The GitHub repository MatthiasDR96/vision_demonstrator contains a labelled image folder "datasets" with 3 categories: c-not defect, no defect, scratch. Examples follow, each with its label.

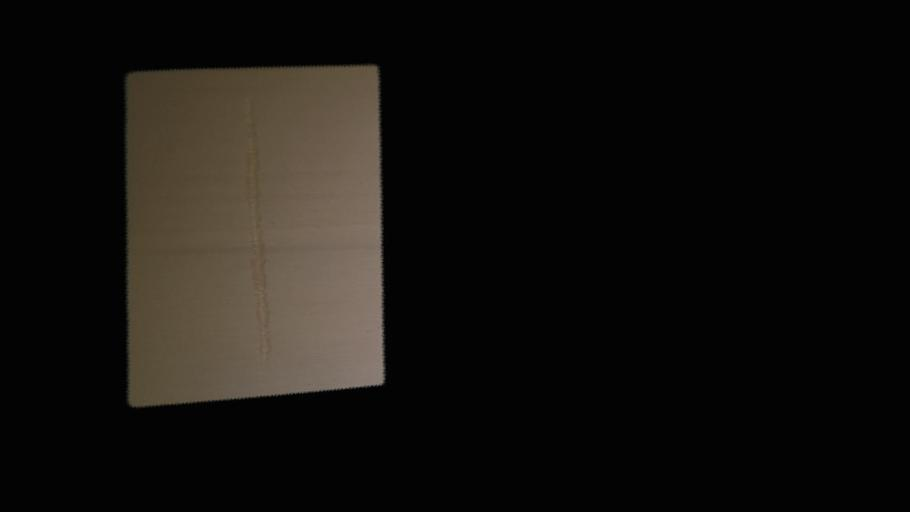
Label: scratch

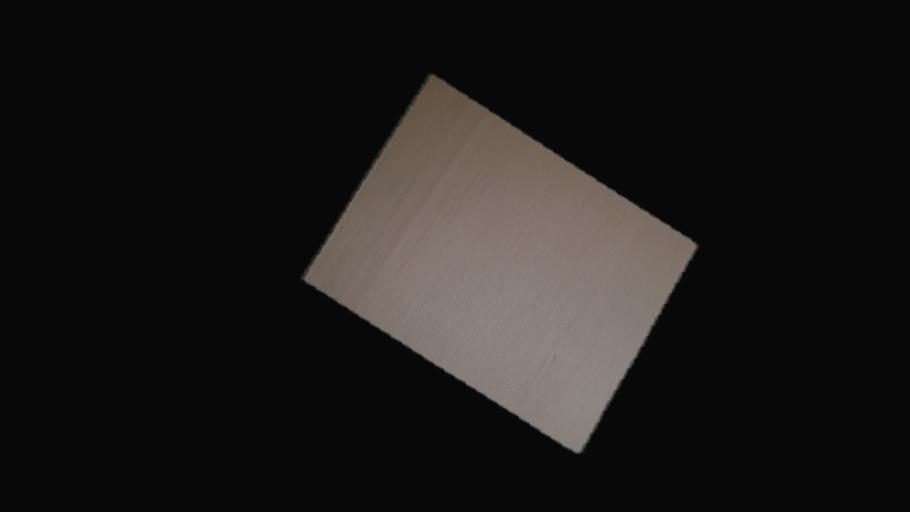
Label: no defect

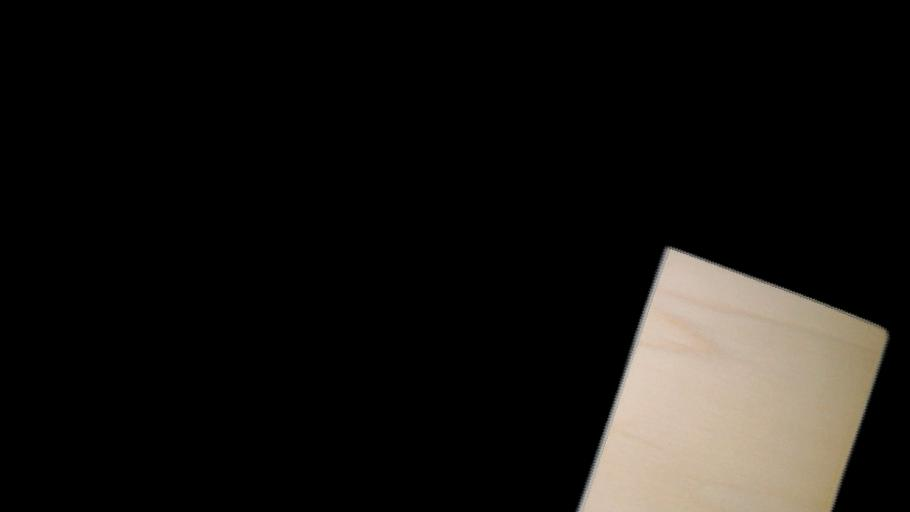
Label: no defect

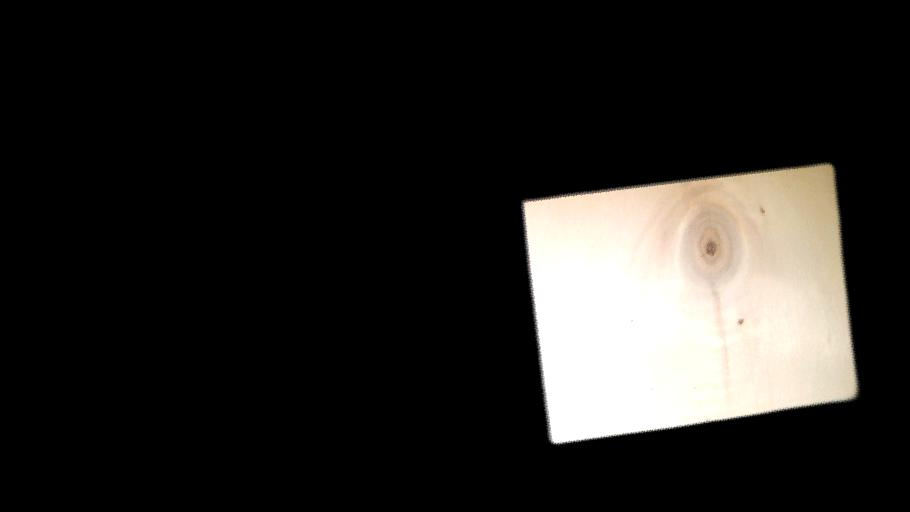
Label: c-not defect

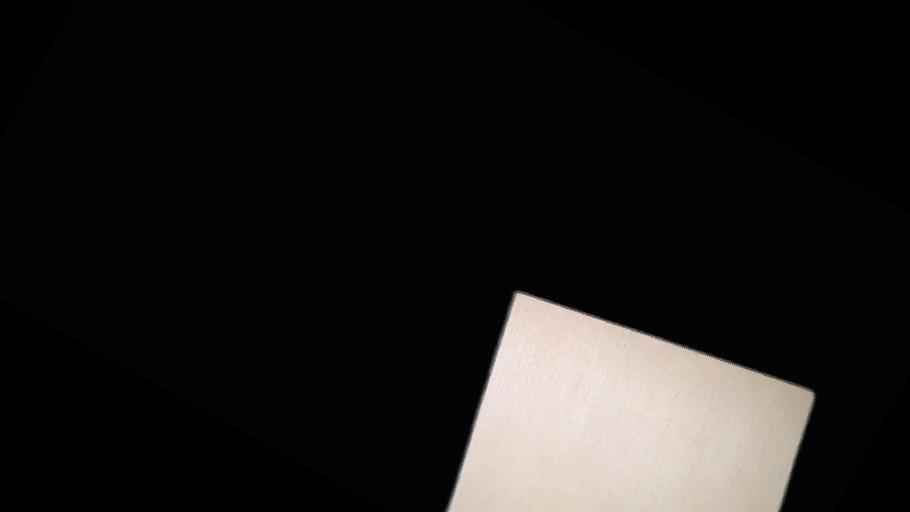
Label: no defect

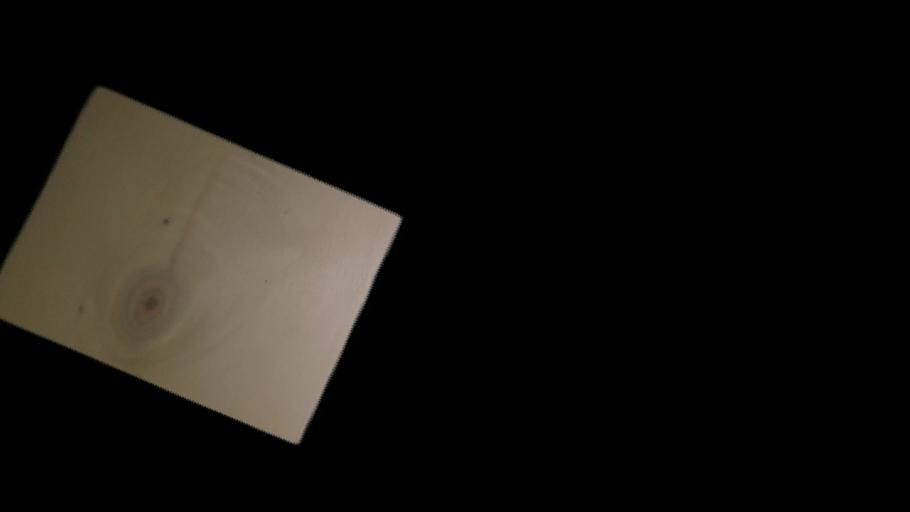
Label: c-not defect
